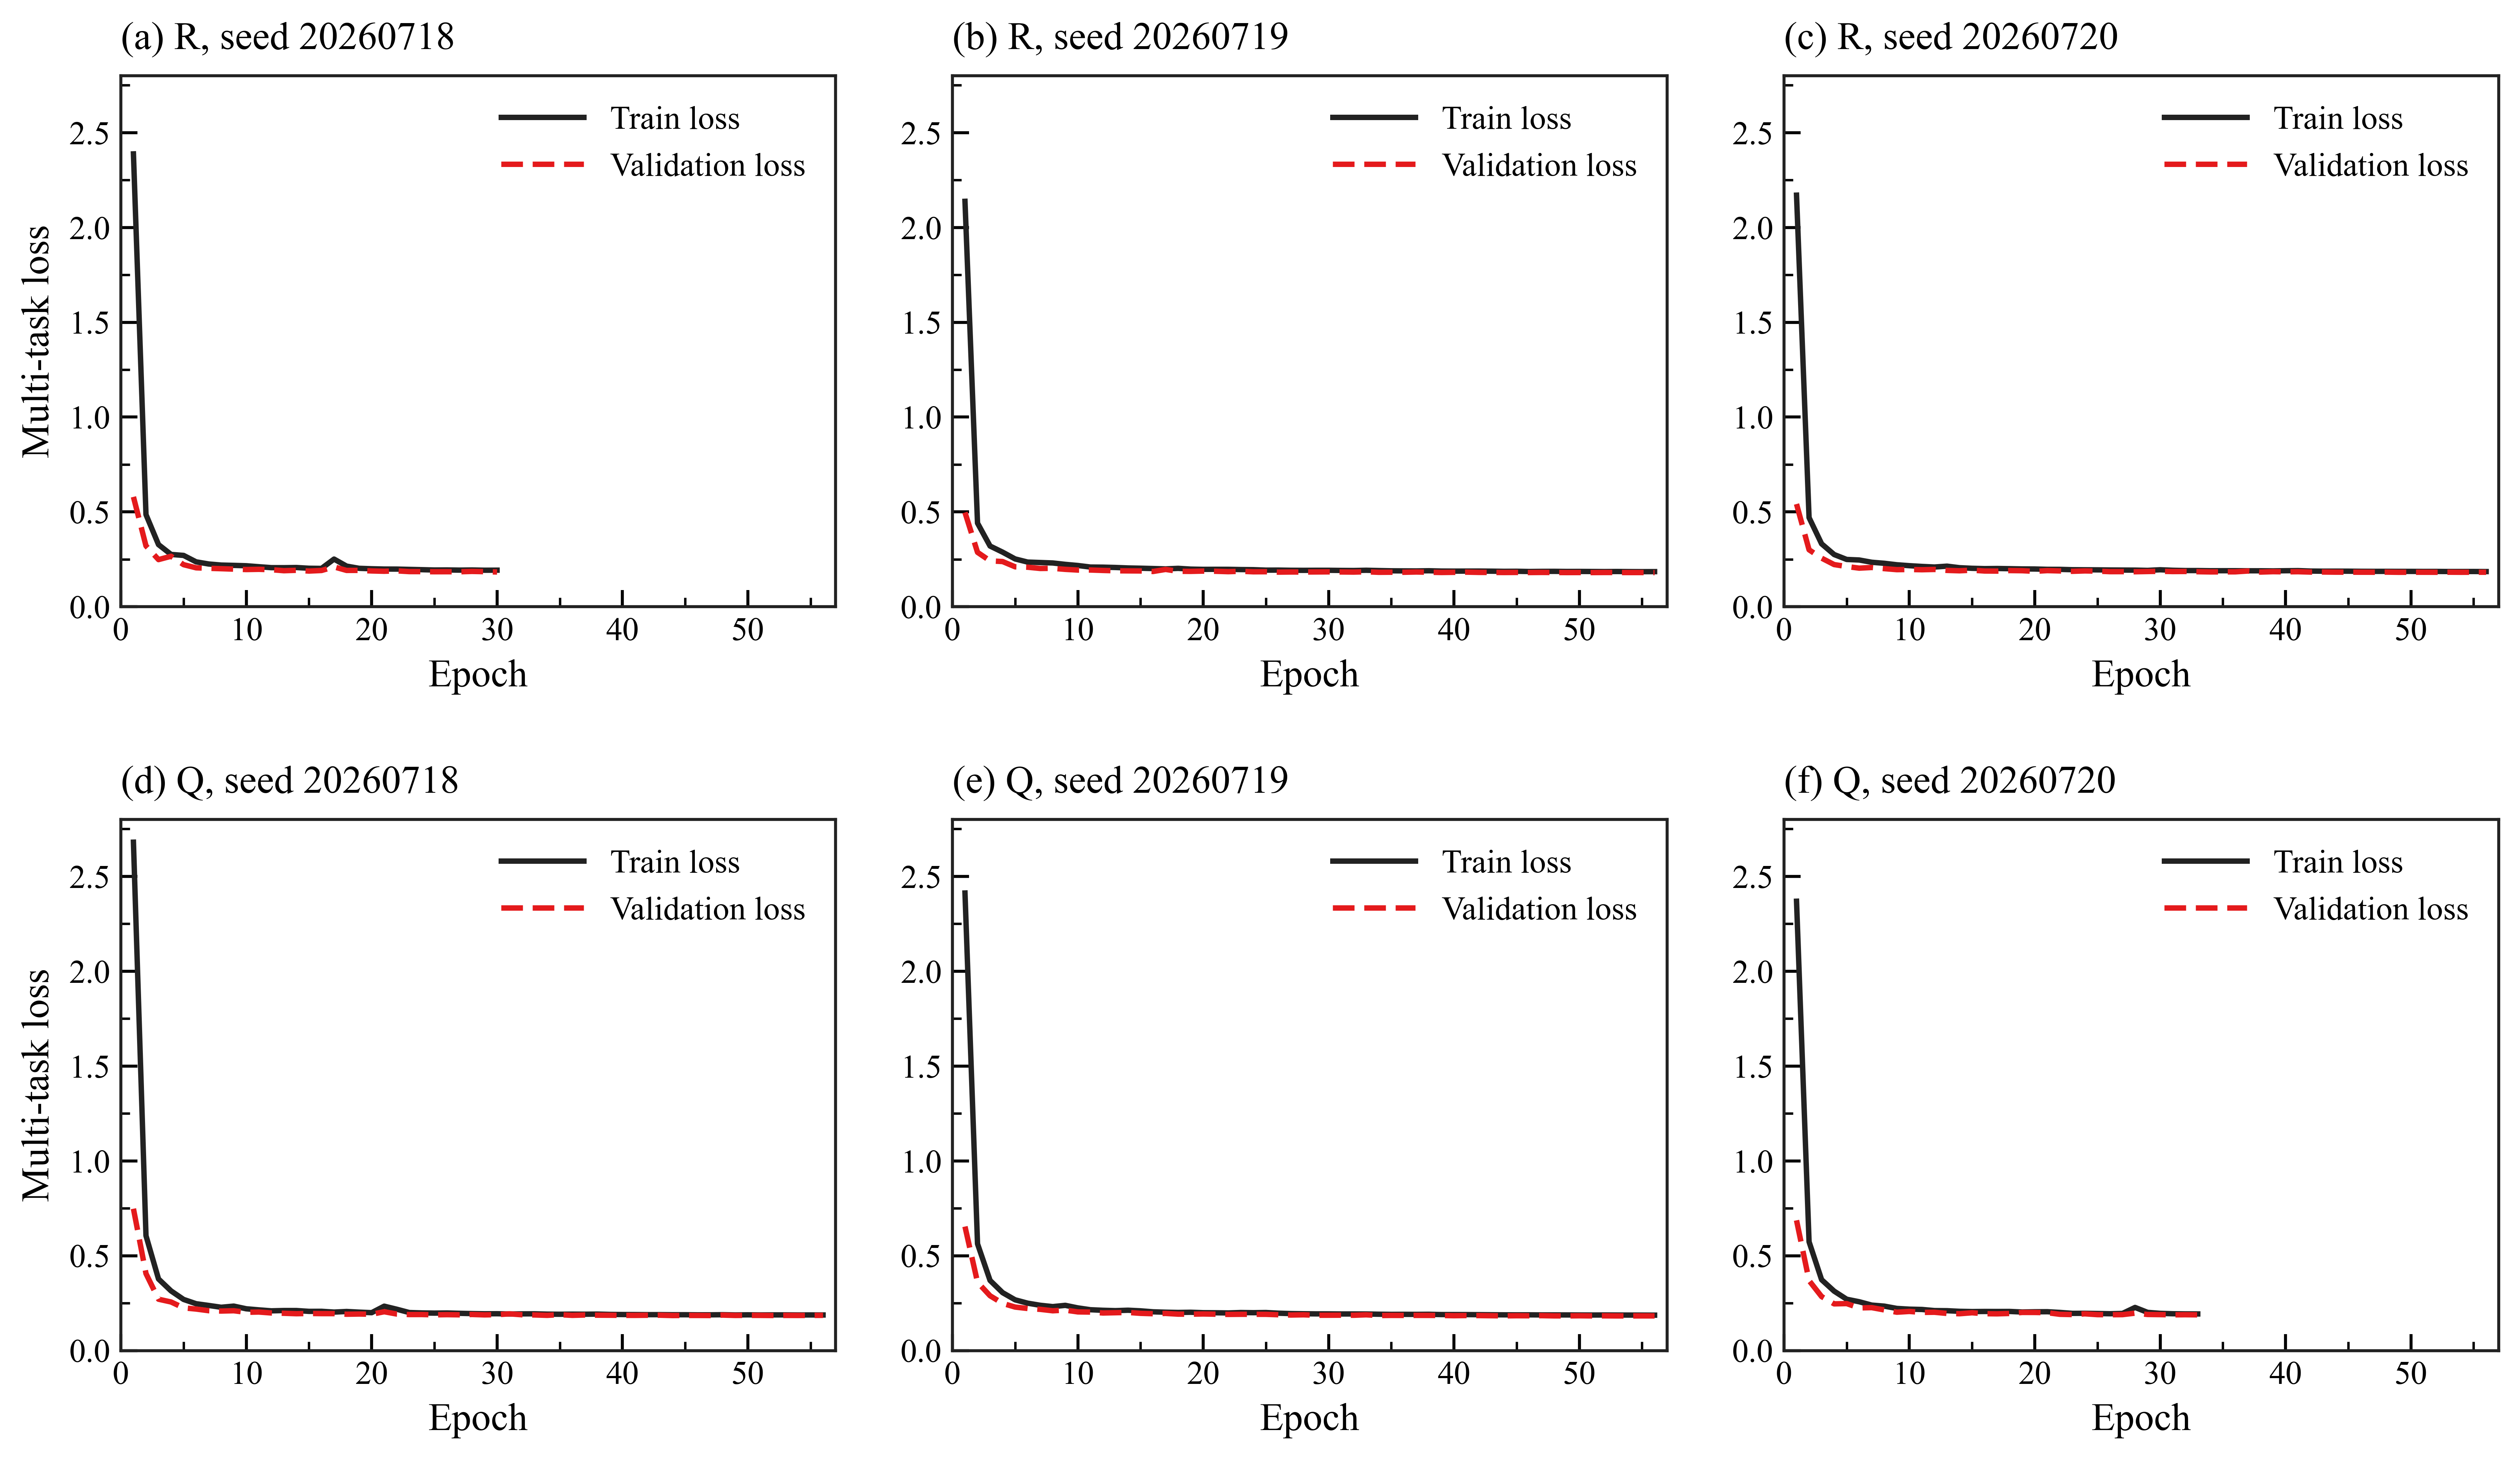

Data behind this chart, as committed beside it:
branch, seed, epoch, training_loss, validation_loss
R, 20260718, 1, 2.388, 0.5795
R, 20260718, 2, 0.4861, 0.321
R, 20260718, 3, 0.3277, 0.2486
R, 20260718, 4, 0.2759, 0.2663
R, 20260718, 5, 0.2707, 0.2219
R, 20260718, 6, 0.2368, 0.2053
R, 20260718, 7, 0.2256, 0.2028
R, 20260718, 8, 0.2198, 0.2007
R, 20260718, 9, 0.2182, 0.1985
R, 20260718, 10, 0.2162, 0.1963
R, 20260718, 11, 0.2111, 0.1974
R, 20260718, 12, 0.2062, 0.1955
R, 20260718, 13, 0.2061, 0.1901
R, 20260718, 14, 0.2069, 0.1923
R, 20260718, 15, 0.203, 0.1882
R, 20260718, 16, 0.2022, 0.1912
R, 20260718, 17, 0.2514, 0.2102
R, 20260718, 18, 0.2143, 0.1916
R, 20260718, 19, 0.2027, 0.1918
R, 20260718, 20, 0.2004, 0.1888
R, 20260718, 21, 0.1988, 0.1871
R, 20260718, 22, 0.1986, 0.1894
R, 20260718, 23, 0.197, 0.1854
R, 20260718, 24, 0.1955, 0.1853
R, 20260718, 25, 0.1939, 0.1846
R, 20260718, 26, 0.1942, 0.1848
R, 20260718, 27, 0.1932, 0.1845
R, 20260718, 28, 0.1939, 0.1864
R, 20260718, 29, 0.1927, 0.1851
R, 20260718, 30, 0.1929, 0.1834
R, 20260719, 1, 2.138, 0.4974
R, 20260719, 2, 0.4411, 0.287
R, 20260719, 3, 0.3202, 0.2421
R, 20260719, 4, 0.288, 0.2384
R, 20260719, 5, 0.2522, 0.2106
R, 20260719, 6, 0.2356, 0.2085
R, 20260719, 7, 0.2333, 0.2019
R, 20260719, 8, 0.2309, 0.2027
R, 20260719, 9, 0.2235, 0.1972
R, 20260719, 10, 0.2176, 0.1935
R, 20260719, 11, 0.2094, 0.1938
R, 20260719, 12, 0.2088, 0.1915
R, 20260719, 13, 0.2071, 0.1897
R, 20260719, 14, 0.2046, 0.1891
R, 20260719, 15, 0.2033, 0.1887
R, 20260719, 16, 0.2015, 0.186
R, 20260719, 17, 0.1996, 0.1969
R, 20260719, 18, 0.2025, 0.187
R, 20260719, 19, 0.1985, 0.1865
R, 20260719, 20, 0.1972, 0.1881
R, 20260719, 21, 0.1975, 0.1871
R, 20260719, 22, 0.1974, 0.185
R, 20260719, 23, 0.1962, 0.1873
R, 20260719, 24, 0.1955, 0.1844
R, 20260719, 25, 0.1931, 0.1847
R, 20260719, 26, 0.1933, 0.1826
R, 20260719, 27, 0.1924, 0.1833
R, 20260719, 28, 0.1921, 0.1832
R, 20260719, 29, 0.1923, 0.1835
R, 20260719, 30, 0.1923, 0.184
... 227 more rows
